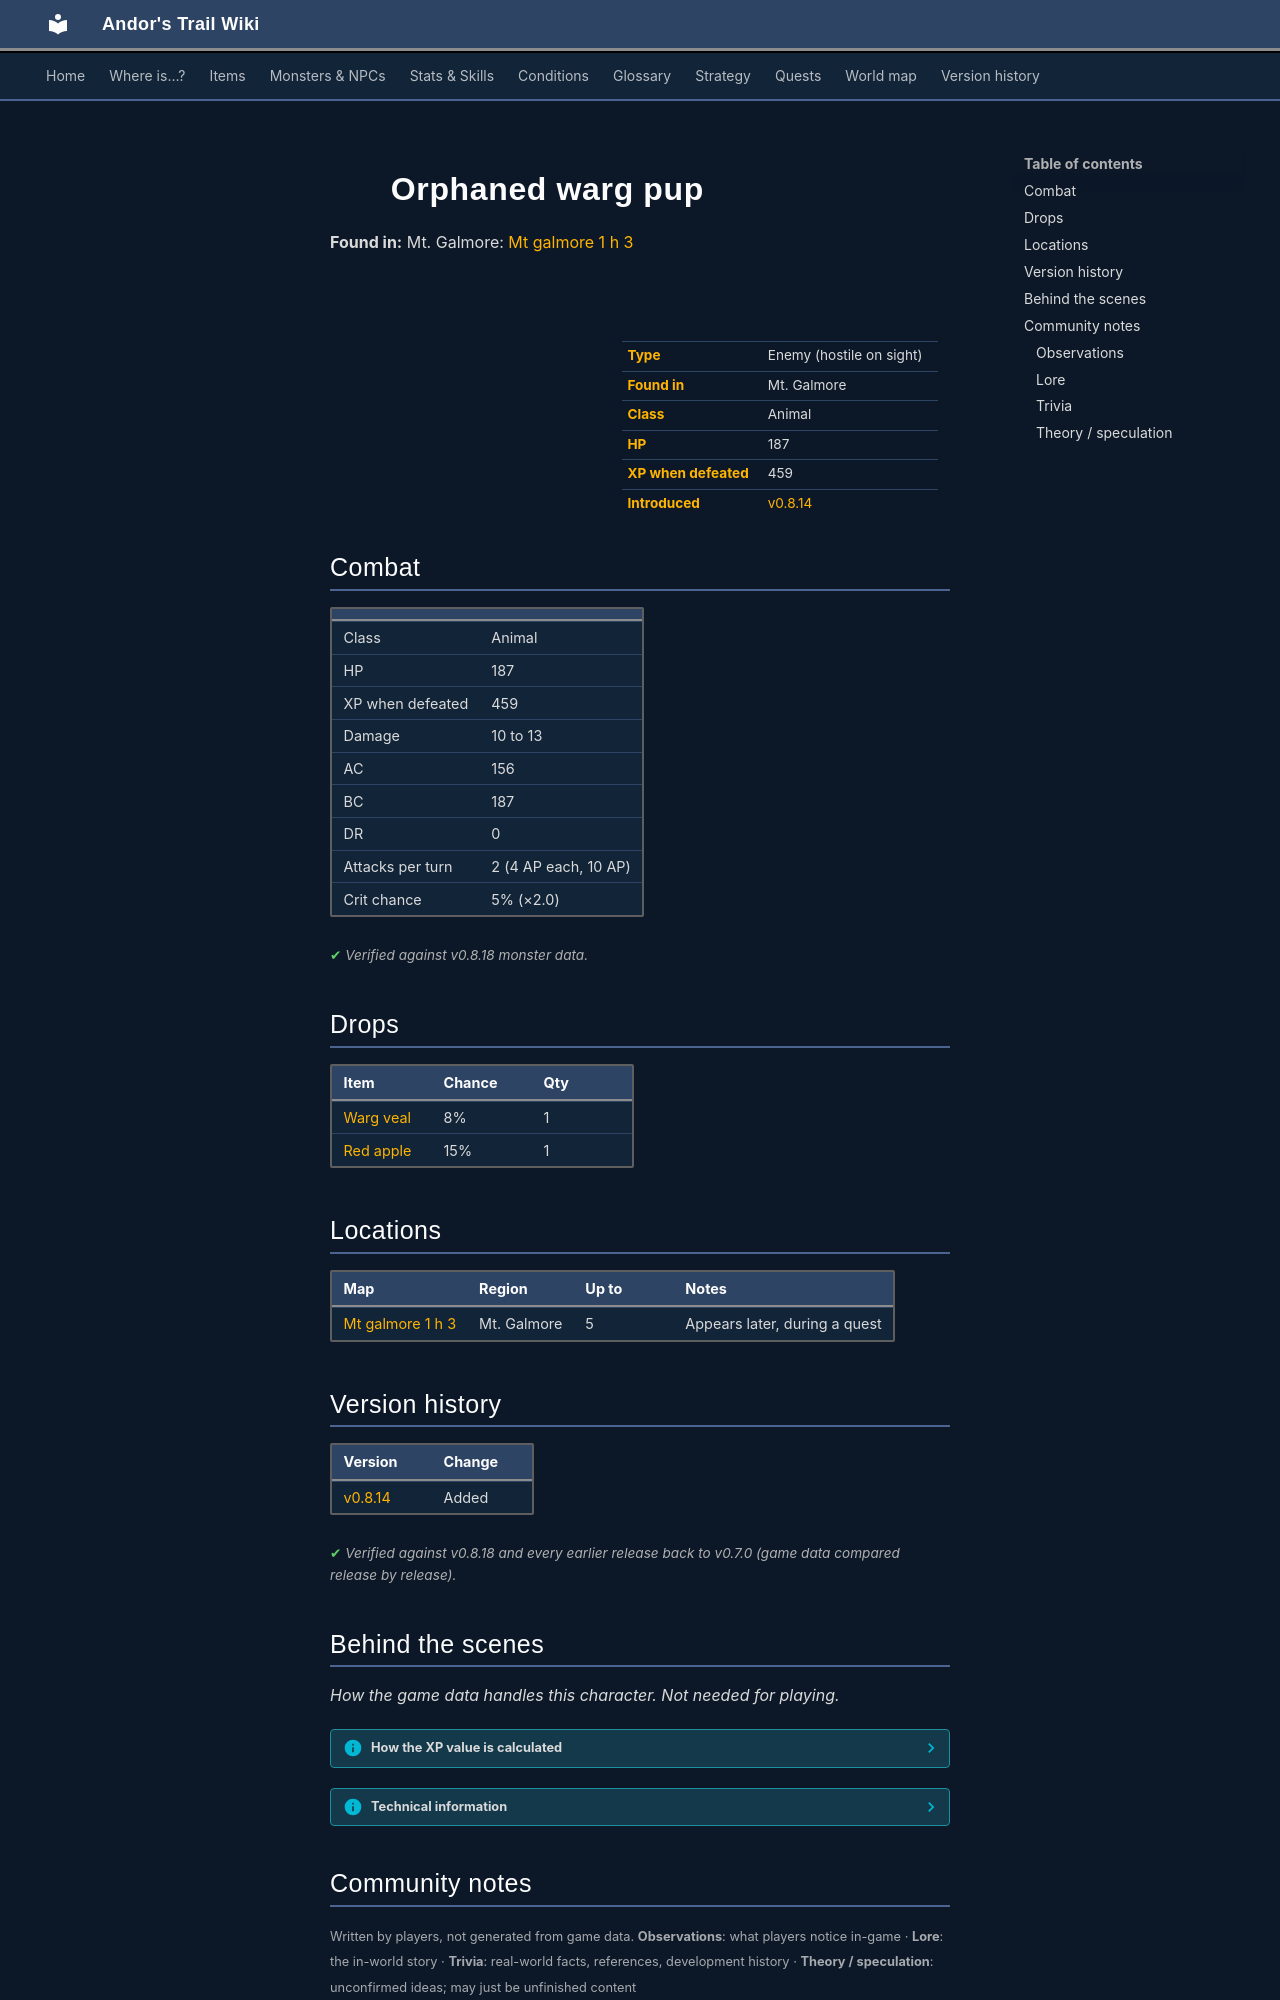

repository: asdfghjkl628/Andor-s-Trail-Wikiiii · page: monsters/orphaned_warg_pup/index.html · generator: mkdocs

---
description: "Orphaned warg pup is an enemy in Andor's Trail (animal) with 187 HP, worth 459 XP, found in Mt. Galmore. Drops: Warg veal, Red apple."
---

# ![](../assets/icons/monsters/monsters_tometik10_75.png){ .sprite } Orphaned warg pup

**Found in:** Mt. Galmore: [Mt galmore 1 h 3](../maps/mt_galmore1_h3.md)

<div class="infobox" markdown>

<p class="ib-img"><img class="sprite" src="../../assets/icons/monsters/monsters_tometik10_75.png" alt=""></p>

| | |
|---|---|
| **Type** | Enemy (hostile on sight) |
| **Found in** | Mt. Galmore |
| **Class** | Animal |
| **HP** | 187 |
| **XP when defeated** | 459 |
| **Introduced** | [v0.8.14](../versions/0.8.14.md) |

</div>

## Combat

| | |
|---|---|
| Class | Animal |
| HP | 187 |
| XP when defeated | 459 |
| Damage | 10 to 13 |
| AC | 156 |
| BC | 187 |
| DR | 0 |
| Attacks per turn | 2 (4 AP each, 10 AP) |
| Crit chance | 5% (×2.0) |


<p class="verified">Verified against v0.8.18 monster data.</p>

## Drops

| Item | Chance | Qty |
|---|---|---|
| [Warg veal](../items/warg_veal.md) | 8% | 1 |
| [Red apple](../items/apple_red.md) | 15% | 1 |

## Locations

| Map | Region | Up to | Notes |
|---|---|---|---|
| [Mt galmore 1 h 3](../maps/mt_galmore1_h3.md) | Mt. Galmore | 5 | Appears later, during a quest |


## Version history

| Version | Change |
|---|---|
| [v0.8.14](../versions/0.8.14.md) | Added |

<p class="verified">Verified against v0.8.18 and every earlier release back to v0.7.0 (game data compared release by release).</p>


## Behind the scenes

*How the game data handles this character. Not needed for playing.*

??? info "How the XP value is calculated"

    The game computes each enemy's experience value when it loads the data (`MonsterTypeParser.java`):

    XP = ⌈(attacks per turn × attack chance × average damage × (1 + critical skill × critical multiplier) × 3 + HP × (1 + block chance) + 9 × damage resistance) × 0.7⌉

    Percentages are used as fractions (e.g. 60% = 0.6). Enemies whose attacks inflict a condition are worth 50 XP more. The More Exp skill adds a percentage on top.

??? info "Technical information"

    | | |
    |---|---|
    | Entry ID | `orphaned_warg_pup` |
    | Type (wiki) | Enemy |
    | Spawn group | `orphaned_warg_pup` |
    | Loot table | `orphaned_warg_pup_dl` |
    | Conversation | – |
    | Faction | – |
    | Movement | protectSpawn |
    | Icon | `monsters_tometik10:75` |
    | Defined in | `res/raw/monsterlist_mt_galmore2.json` |

    Raw data:

    ```json
    {
     "id": "orphaned_warg_pup",
     "name": "Orphaned warg pup",
     "iconID": "monsters_tometik10:75",
     "maxHP": 187,
     "moveCost": 3,
     "monsterClass": "animal",
     "movementAggressionType": "protectSpawn",
     "attackDamage": {
      "min": 10,
      "max": 13
     },
     "droplistID": "orphaned_warg_pup_dl",
     "attackCost": 4,
     "attackChance": 156,
     "criticalSkill": 5,
     "criticalMultiplier": 2.0,
     "blockChance": 187
    }
    ```


## Community notes

<small>Written by players, not generated from game data. **Observations**: what players notice in-game · **Lore**: the in-world story · **Trivia**: real-world facts, references, development history · **Theory / speculation**: unconfirmed ideas; may just be unfinished content</small>

### Observations

*No notes yet. Contributions are welcome: [add a note](https://github.com/asdfghjkl628/Andor-s-Trail-Wikiiii/new/main/notes/monsters?filename=orphaned_warg_pup.md&value=%23%23%20Observations%0A%0A%3C%21--%20what%20players%20notice%20in-game%20--%3E%0A%0A%23%23%20Lore%0A%0A%3C%21--%20the%20in-world%20story%20--%3E%0A%0A%23%23%20Trivia%0A%0A%3C%21--%20real-world%20facts%2C%20references%2C%20development%20history%20--%3E%0A%0A%23%23%20Theory%20/%20speculation%0A%0A%3C%21--%20unconfirmed%20ideas%3B%20may%20just%20be%20unfinished%20content%20--%3E%0A).*
